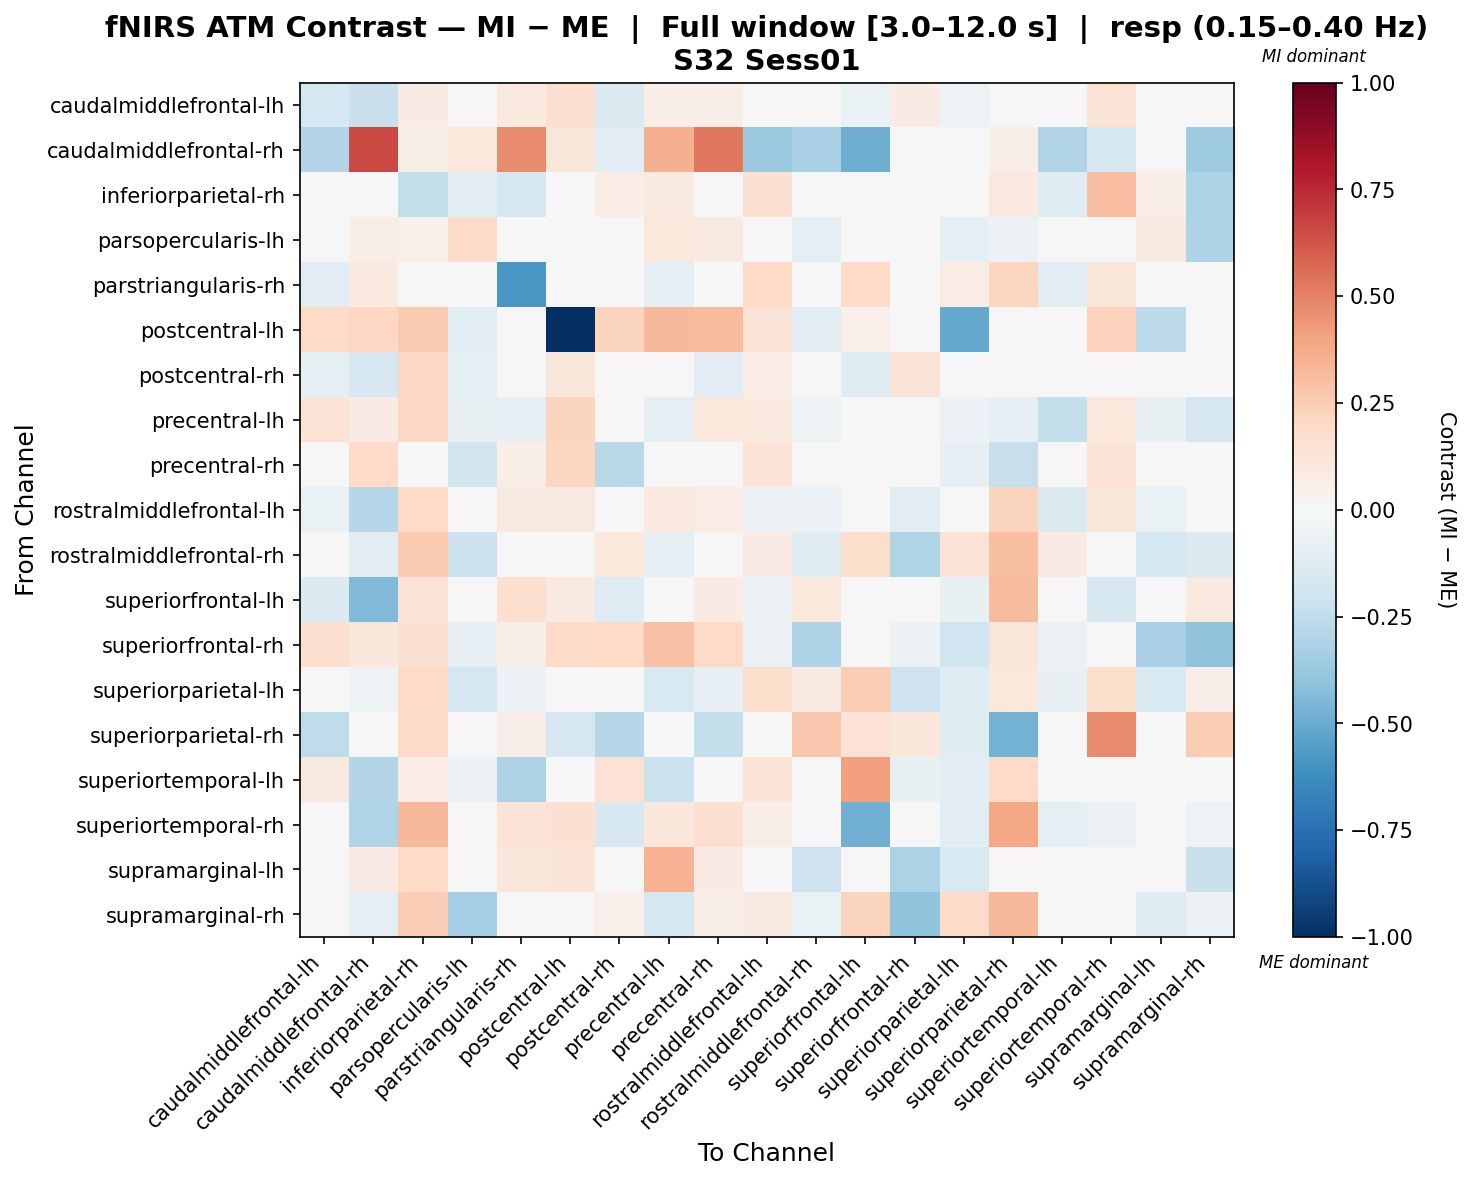

Source data for this figure (header and first rows):
, caudalmiddlefrontal-lh, caudalmiddlefrontal-rh, inferiorparietal-rh, parsopercularis-lh, parstriangularis-rh, postcentral-lh, postcentral-rh, precentral-lh, precentral-rh, rostralmiddlefrontal-lh, rostralmiddlefrontal-rh, superiorfrontal-lh, superiorfrontal-rh, superiorparietal-lh, superiorparietal-rh, superiortemporal-lh, superiortemporal-rh, supramarginal-lh, supramarginal-rh
caudalmiddlefrontal-lh, -0.1777, -0.2226, 0.07888, 0.0, 0.09685, 0.1613, -0.1458, 0.06182, 0.06691, 0.04512, 0.0, -0.06832, 0.0815, -0.05116, 0.03724, -0.02641, 0.1337, -0.04166, -0.02958
caudalmiddlefrontal-rh, -0.2919, 0.6595, 0.06064, 0.102, 0.4758, 0.1128, -0.1043, 0.3593, 0.5241, -0.3726, -0.3279, -0.4897, 0.04513, -0.02865, 0.0581, -0.3031, -0.1719, 0.04513, -0.3524
inferiorparietal-rh, 0.01802, 0.0306, -0.235, -0.1157, -0.1606, 0.03588, 0.0762, 0.0897, 0.02626, 0.1538, -0.005418, 0.04856, 0.0167, -0.01808, 0.09472, -0.1183, 0.311, 0.06856, -0.317
parsopercularis-lh, 0.0, 0.06506, 0.05217, 0.1911, 0.0, 0.003412, -0.03753, 0.1031, 0.09008, 0.02815, -0.1002, 0.0, -0.02606, -0.09008, -0.06005, 0.0, 0.0, 0.09229, -0.3114
parstriangularis-rh, -0.1138, 0.09496, -0.04387, 0.0, -0.5801, 0.0, -0.006134, -0.09529, 0.02666, 0.1984, 0.0298, 0.2003, 0.0, 0.07513, 0.2118, -0.1153, 0.123, 0.02873, -0.03436
postcentral-lh, 0.2019, 0.2061, 0.2637, -0.1032, 0.0236, -1.0, 0.2236, 0.3218, 0.3164, 0.1288, -0.1065, 0.05153, -0.02585, -0.5096, 0.008468, 0.0136, 0.2319, -0.2656, 0.01928
postcentral-rh, -0.09737, -0.1656, 0.2042, -0.09557, -0.03094, 0.117, 0.007457, 0.02352, -0.1119, 0.07626, 0.01593, -0.1234, 0.1252, 0.01672, -0.049, 0.03928, 0.0478, 0.02958, -0.02907
precentral-lh, 0.1343, 0.08067, 0.2048, -0.07346, -0.07857, 0.2206, 0.008526, -0.09926, 0.1082, 0.09664, -0.05059, -0.02958, -0.003781, -0.06018, -0.08395, -0.2367, 0.1024, -0.07332, -0.1669
precentral-rh, 0.001405, 0.2022, 0.01862, -0.1837, 0.06839, 0.2133, -0.2762, -0.002703, -0.01306, 0.1366, -0.01009, 0.04699, 0.03905, -0.07876, -0.2336, -0.03841, 0.1339, -0.0383, 0.01436
rostralmiddlefrontal-lh, -0.06408, -0.285, 0.1993, -0.02616, 0.08857, 0.08835, -0.04024, 0.09734, 0.07068, -0.06, -0.05886, -0.04429, -0.1076, 0.03145, 0.2259, -0.1433, 0.1109, -0.06851, -0.01443
rostralmiddlefrontal-rh, 0.0, -0.116, 0.2611, -0.2174, 0.0, -0.009758, 0.1073, -0.09783, 0.0, 0.08572, -0.1244, 0.1762, -0.2989, 0.1336, 0.2978, 0.08506, 0.03475, -0.1766, -0.1409
superiorfrontal-lh, -0.14, -0.4449, 0.1302, 0.0, 0.1655, 0.08809, -0.1306, 0.0, 0.07918, -0.06027, 0.1063, 0.01973, -0.01458, -0.0778, 0.3144, 0.02283, -0.1594, 0.0, 0.1014
superiorfrontal-rh, 0.161, 0.1109, 0.1519, -0.07865, 0.05547, 0.1897, 0.1996, 0.2898, 0.2018, -0.06218, -0.3066, 0.007706, -0.05939, -0.196, 0.1199, -0.05947, 0.0, -0.3222, -0.4034
superiorparietal-lh, -0.004229, -0.0511, 0.1993, -0.17, -0.05481, 0.0004175, 0.01475, -0.1487, -0.08036, 0.1726, 0.08777, 0.2553, -0.2063, -0.1297, 0.1094, -0.07623, 0.1777, -0.1515, 0.05582
superiorparietal-rh, -0.2548, -0.02036, 0.1881, 0.0, 0.06621, -0.1644, -0.2884, 0.0002201, -0.2372, 0.03198, 0.2702, 0.1472, 0.1141, -0.1232, -0.4756, 0.01985, 0.4694, 0.0, 0.2567
superiortemporal-lh, 0.08839, -0.29, 0.077, -0.05585, -0.3113, 0.02253, 0.141, -0.2139, 0.0, 0.1271, 0.0004694, 0.4087, -0.07228, -0.105, 0.2008, 0.009569, 0.03943, -0.02793, -0.03872
superiortemporal-rh, -0.003295, -0.3017, 0.3245, 0.0, 0.1287, 0.1524, -0.1605, 0.1158, 0.1698, 0.06925, -0.04032, -0.4835, -0.03954, -0.1075, 0.3859, -0.09407, -0.06226, 0.0, -0.05375
supramarginal-lh, 0.01447, 0.08558, 0.2009, -0.006646, 0.1141, 0.1263, 0.0, 0.3507, 0.08198, -0.004707, -0.2085, 0.0, -0.3135, -0.1486, -0.02935, 0.0, 0.0, -0.0378, -0.225
supramarginal-rh, 0.0, -0.09696, 0.2428, -0.3416, -0.02391, 0.03196, 0.05364, -0.1755, 0.06327, 0.09248, -0.06838, 0.2204, -0.4046, 0.1941, 0.3227, 0.04895, 0.02682, -0.1251, -0.06102
